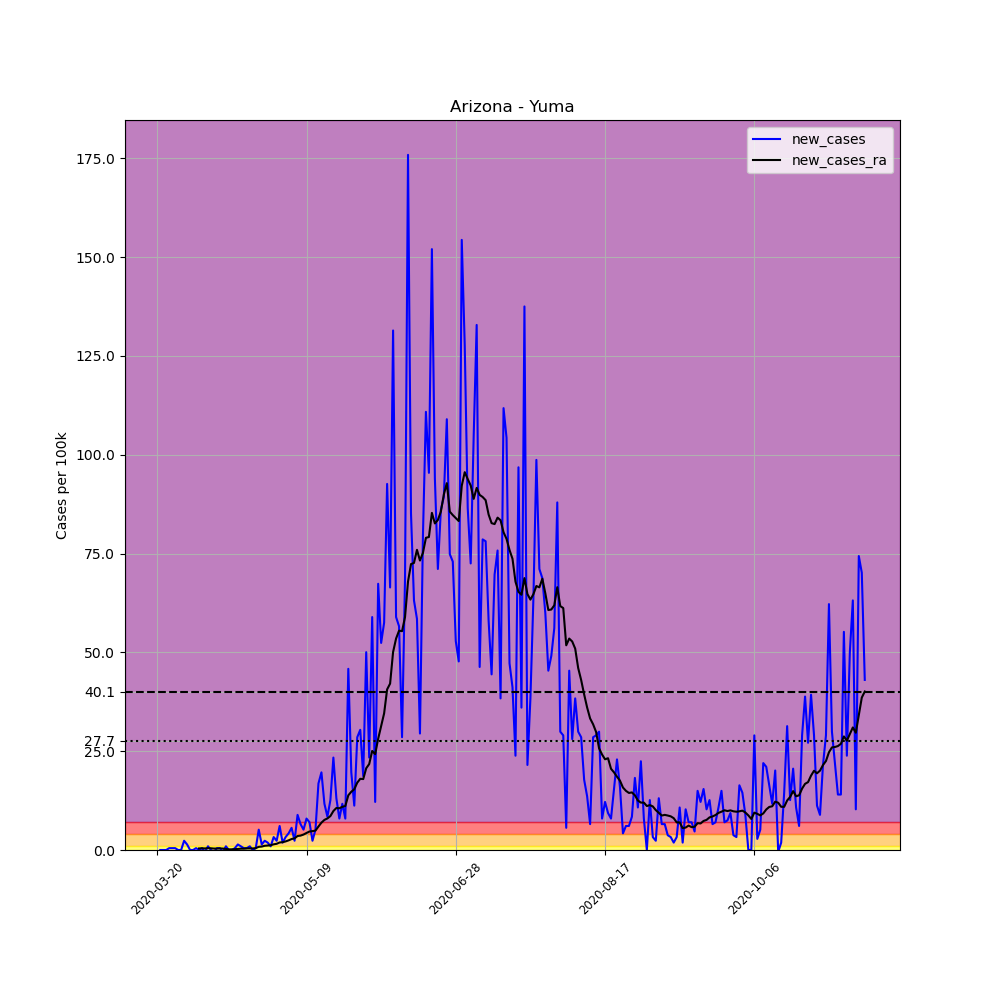

Data behind this chart, as committed beside it:
, date, county, state, fips, cases, deaths, COUNTY, STNAME, CTYNAME, POPESTIMATE2019, per_100k, new_cases, new_cases_ra
185485, 2020-03-20, Yuma, Arizona, 4027, 1, 0, 27, Arizona, Yuma, 213787, 0.4678, , 
185486, 2020-03-21, Yuma, Arizona, 4027, 1, 0, 27, Arizona, Yuma, 213787, 0.4678, 0.0, 
185487, 2020-03-22, Yuma, Arizona, 4027, 1, 0, 27, Arizona, Yuma, 213787, 0.4678, 0.0, 
185488, 2020-03-23, Yuma, Arizona, 4027, 1, 0, 27, Arizona, Yuma, 213787, 0.4678, 0.0, 
185489, 2020-03-24, Yuma, Arizona, 4027, 2, 0, 27, Arizona, Yuma, 213787, 0.9355, 0.4678, 
185490, 2020-03-25, Yuma, Arizona, 4027, 3, 0, 27, Arizona, Yuma, 213787, 1.403, 0.4678, 
185491, 2020-03-26, Yuma, Arizona, 4027, 4, 0, 27, Arizona, Yuma, 213787, 1.871, 0.4678, 
185492, 2020-03-27, Yuma, Arizona, 4027, 4, 0, 27, Arizona, Yuma, 213787, 1.871, 0.0, 
185493, 2020-03-28, Yuma, Arizona, 4027, 4, 0, 27, Arizona, Yuma, 213787, 1.871, 0.0, 
185494, 2020-03-29, Yuma, Arizona, 4027, 9, 0, 27, Arizona, Yuma, 213787, 4.21, 2.339, 
185495, 2020-03-30, Yuma, Arizona, 4027, 12, 0, 27, Arizona, Yuma, 213787, 5.613, 1.403, 
185496, 2020-03-31, Yuma, Arizona, 4027, 12, 0, 27, Arizona, Yuma, 213787, 5.613, 0.0, 
185497, 2020-04-01, Yuma, Arizona, 4027, 12, 0, 27, Arizona, Yuma, 213787, 5.613, 0.0, 
185498, 2020-04-02, Yuma, Arizona, 4027, 13, 0, 27, Arizona, Yuma, 213787, 6.081, 0.4678, 
185499, 2020-04-03, Yuma, Arizona, 4027, 13, 0, 27, Arizona, Yuma, 213787, 6.081, 0.0, 0.4009
185500, 2020-04-04, Yuma, Arizona, 4027, 14, 0, 27, Arizona, Yuma, 213787, 6.549, 0.4678, 0.4343
185501, 2020-04-05, Yuma, Arizona, 4027, 13, 0, 27, Arizona, Yuma, 213787, 6.081, -0.4678, 0.4009
185502, 2020-04-06, Yuma, Arizona, 4027, 15, 0, 27, Arizona, Yuma, 213787, 7.016, 0.9355, 0.4678
185503, 2020-04-07, Yuma, Arizona, 4027, 15, 0, 27, Arizona, Yuma, 213787, 7.016, 0.0, 0.4343
185504, 2020-04-08, Yuma, Arizona, 4027, 14, 0, 27, Arizona, Yuma, 213787, 6.549, -0.4678, 0.3675
185505, 2020-04-09, Yuma, Arizona, 4027, 15, 0, 27, Arizona, Yuma, 213787, 7.016, 0.4678, 0.3675
185506, 2020-04-10, Yuma, Arizona, 4027, 16, 0, 27, Arizona, Yuma, 213787, 7.484, 0.4678, 0.4009
185507, 2020-04-11, Yuma, Arizona, 4027, 15, 0, 27, Arizona, Yuma, 213787, 7.016, -0.4678, 0.3675
185508, 2020-04-12, Yuma, Arizona, 4027, 17, 0, 27, Arizona, Yuma, 213787, 7.952, 0.9355, 0.2673
185509, 2020-04-13, Yuma, Arizona, 4027, 17, 1, 27, Arizona, Yuma, 213787, 7.952, 0.0, 0.1671
185510, 2020-04-14, Yuma, Arizona, 4027, 17, 1, 27, Arizona, Yuma, 213787, 7.952, 0.0, 0.1671
185511, 2020-04-15, Yuma, Arizona, 4027, 18, 1, 27, Arizona, Yuma, 213787, 8.42, 0.4678, 0.2005
185512, 2020-04-16, Yuma, Arizona, 4027, 21, 1, 27, Arizona, Yuma, 213787, 9.823, 1.403, 0.2673
185513, 2020-04-17, Yuma, Arizona, 4027, 23, 1, 27, Arizona, Yuma, 213787, 10.76, 0.9355, 0.3341
185514, 2020-04-18, Yuma, Arizona, 4027, 24, 1, 27, Arizona, Yuma, 213787, 11.23, 0.4678, 0.3341
185515, 2020-04-19, Yuma, Arizona, 4027, 25, 1, 27, Arizona, Yuma, 213787, 11.69, 0.4678, 0.4009
185516, 2020-04-20, Yuma, Arizona, 4027, 27, 1, 27, Arizona, Yuma, 213787, 12.63, 0.9355, 0.4009
185517, 2020-04-21, Yuma, Arizona, 4027, 27, 1, 27, Arizona, Yuma, 213787, 12.63, 0.0, 0.4009
185518, 2020-04-22, Yuma, Arizona, 4027, 28, 1, 27, Arizona, Yuma, 213787, 13.1, 0.4678, 0.4678
185519, 2020-04-23, Yuma, Arizona, 4027, 39, 1, 27, Arizona, Yuma, 213787, 18.24, 5.145, 0.8019
185520, 2020-04-24, Yuma, Arizona, 4027, 42, 1, 27, Arizona, Yuma, 213787, 19.65, 1.403, 0.8687
185521, 2020-04-25, Yuma, Arizona, 4027, 47, 1, 27, Arizona, Yuma, 213787, 21.98, 2.339, 1.069
185522, 2020-04-26, Yuma, Arizona, 4027, 51, 1, 27, Arizona, Yuma, 213787, 23.86, 1.871, 1.136
185523, 2020-04-27, Yuma, Arizona, 4027, 53, 1, 27, Arizona, Yuma, 213787, 24.79, 0.9355, 1.203
185524, 2020-04-28, Yuma, Arizona, 4027, 60, 1, 27, Arizona, Yuma, 213787, 28.07, 3.274, 1.437
185525, 2020-04-29, Yuma, Arizona, 4027, 65, 1, 27, Arizona, Yuma, 213787, 30.4, 2.339, 1.57
185526, 2020-04-30, Yuma, Arizona, 4027, 78, 1, 27, Arizona, Yuma, 213787, 36.48, 6.081, 1.904
185527, 2020-05-01, Yuma, Arizona, 4027, 82, 1, 27, Arizona, Yuma, 213787, 38.36, 1.871, 1.971
185528, 2020-05-02, Yuma, Arizona, 4027, 89, 1, 27, Arizona, Yuma, 213787, 41.63, 3.274, 2.172
185529, 2020-05-03, Yuma, Arizona, 4027, 98, 1, 27, Arizona, Yuma, 213787, 45.84, 4.21, 2.439
185530, 2020-05-04, Yuma, Arizona, 4027, 110, 1, 27, Arizona, Yuma, 213787, 51.45, 5.613, 2.773
185531, 2020-05-05, Yuma, Arizona, 4027, 115, 1, 27, Arizona, Yuma, 213787, 53.79, 2.339, 2.94
185532, 2020-05-06, Yuma, Arizona, 4027, 134, 1, 27, Arizona, Yuma, 213787, 62.68, 8.887, 3.542
185533, 2020-05-07, Yuma, Arizona, 4027, 148, 1, 27, Arizona, Yuma, 213787, 69.23, 6.549, 3.642
185534, 2020-05-08, Yuma, Arizona, 4027, 159, 1, 27, Arizona, Yuma, 213787, 74.37, 5.145, 3.909
185535, 2020-05-09, Yuma, Arizona, 4027, 176, 3, 27, Arizona, Yuma, 213787, 82.32, 7.952, 4.31
185536, 2020-05-10, Yuma, Arizona, 4027, 191, 3, 27, Arizona, Yuma, 213787, 89.34, 7.016, 4.678
185537, 2020-05-11, Yuma, Arizona, 4027, 196, 3, 27, Arizona, Yuma, 213787, 91.68, 2.339, 4.778
185538, 2020-05-12, Yuma, Arizona, 4027, 207, 3, 27, Arizona, Yuma, 213787, 96.83, 5.145, 4.911
185539, 2020-05-13, Yuma, Arizona, 4027, 243, 3, 27, Arizona, Yuma, 213787, 113.7, 16.84, 5.947
185540, 2020-05-14, Yuma, Arizona, 4027, 285, 4, 27, Arizona, Yuma, 213787, 133.3, 19.65, 6.916
185541, 2020-05-15, Yuma, Arizona, 4027, 310, 4, 27, Arizona, Yuma, 213787, 145, 11.69, 7.618
185542, 2020-05-16, Yuma, Arizona, 4027, 328, 4, 27, Arizona, Yuma, 213787, 153.4, 8.42, 7.985
185543, 2020-05-17, Yuma, Arizona, 4027, 355, 4, 27, Arizona, Yuma, 213787, 166.1, 12.63, 8.587
185544, 2020-05-18, Yuma, Arizona, 4027, 405, 4, 27, Arizona, Yuma, 213787, 189.4, 23.39, 9.856
... 178 more rows
